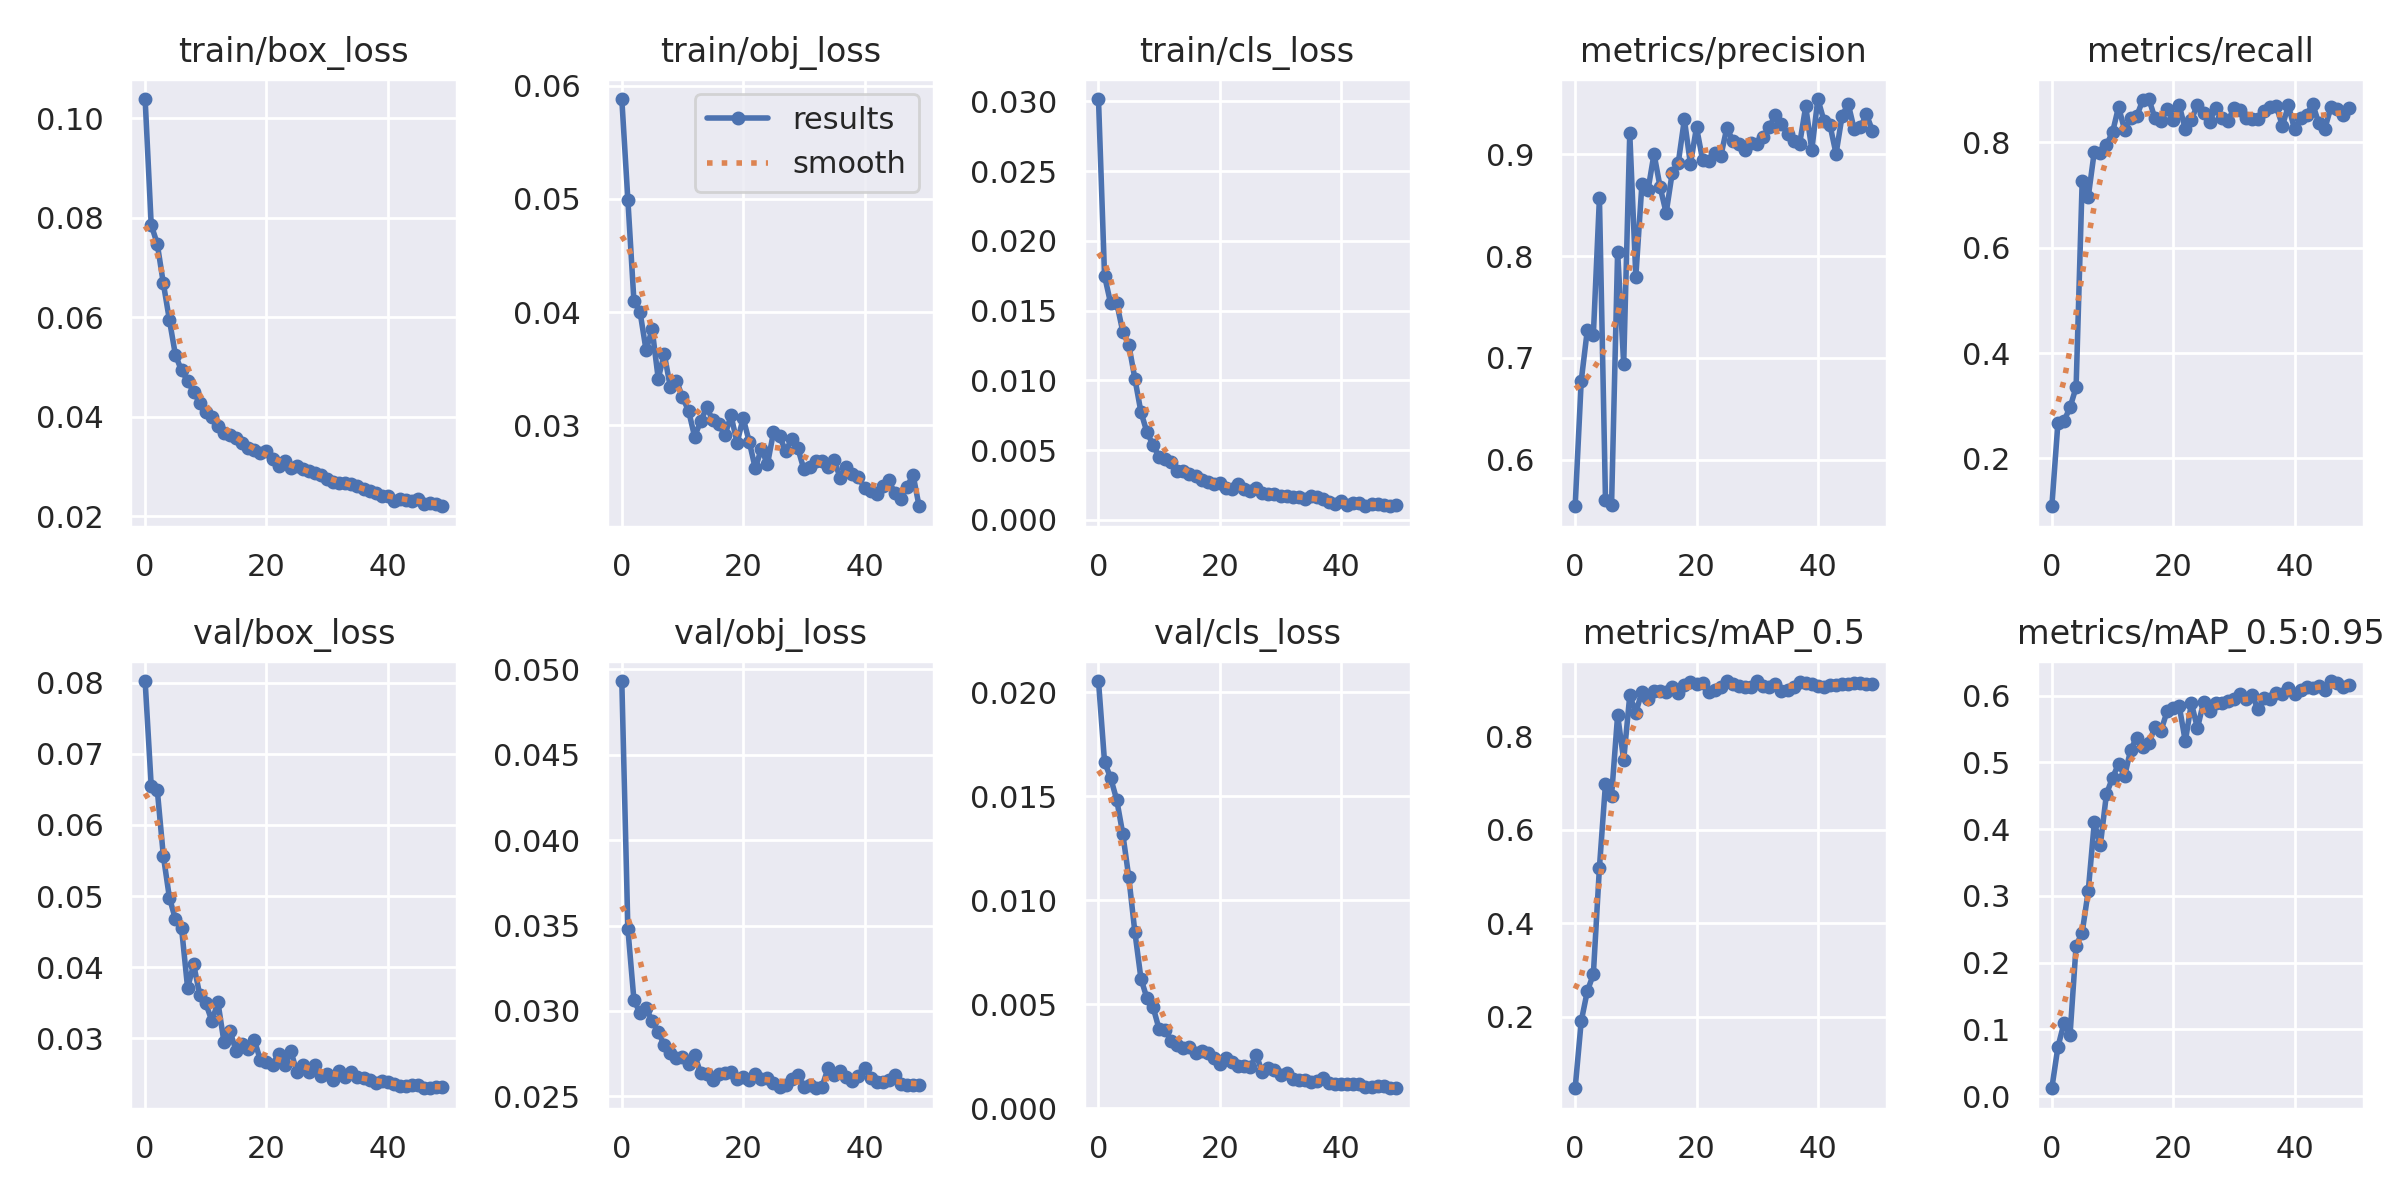

The file beside this chart, header and first rows:
epoch, train/box_loss, train/obj_loss, train/cls_loss, metrics/precision, metrics/recall, metrics/mAP_0.5, metrics/mAP_0.5:0.95, val/box_loss, val/obj_loss, val/cls_loss, x/lr0, x/lr1, x/lr2
0, 0.1038, 0.05883, 0.03017, 0.5541, 0.1094, 0.04636, 0.01194, 0.08025, 0.0493, 0.02053, 0.07034, 0.003295, 0.003295
1, 0.07857, 0.04992, 0.01749, 0.6773, 0.2665, 0.1897, 0.07357, 0.06554, 0.03481, 0.01665, 0.04021, 0.006497, 0.006497
2, 0.07472, 0.04094, 0.01552, 0.727, 0.2711, 0.2541, 0.1094, 0.06495, 0.03064, 0.01588, 0.009946, 0.009568, 0.009568
3, 0.06682, 0.04002, 0.01555, 0.7226, 0.2969, 0.2905, 0.09156, 0.05566, 0.02988, 0.01483, 0.009406, 0.009406, 0.009406
4, 0.05946, 0.03663, 0.0135, 0.857, 0.3351, 0.5192, 0.2257, 0.04979, 0.03019, 0.0132, 0.009406, 0.009406, 0.009406
5, 0.05235, 0.03848, 0.01255, 0.5599, 0.7258, 0.6991, 0.2449, 0.04672, 0.02941, 0.01109, 0.009208, 0.009208, 0.009208
6, 0.0493, 0.03411, 0.01011, 0.5554, 0.696, 0.6727, 0.3072, 0.04551, 0.02877, 0.008467, 0.00901, 0.00901, 0.00901
7, 0.04721, 0.03629, 0.007717, 0.8044, 0.7823, 0.8457, 0.4102, 0.03708, 0.028, 0.006232, 0.008812, 0.008812, 0.008812
8, 0.04494, 0.03335, 0.006264, 0.6938, 0.7792, 0.7496, 0.3765, 0.04038, 0.02754, 0.005281, 0.008614, 0.008614, 0.008614
9, 0.0428, 0.03394, 0.005361, 0.9206, 0.7952, 0.8879, 0.4526, 0.03609, 0.02723, 0.004863, 0.008416, 0.008416, 0.008416
10, 0.04099, 0.03246, 0.004479, 0.7798, 0.8186, 0.851, 0.4771, 0.0349, 0.02729, 0.003795, 0.008218, 0.008218, 0.008218
11, 0.03995, 0.03127, 0.004329, 0.8704, 0.8671, 0.8958, 0.4976, 0.03243, 0.02692, 0.003784, 0.00802, 0.00802, 0.00802
12, 0.03824, 0.02899, 0.004107, 0.8648, 0.823, 0.8793, 0.4796, 0.03505, 0.02742, 0.003229, 0.007822, 0.007822, 0.007822
13, 0.0368, 0.03035, 0.00353, 0.9004, 0.8467, 0.8983, 0.5192, 0.02943, 0.02636, 0.003055, 0.007624, 0.007624, 0.007624
14, 0.03635, 0.03156, 0.003528, 0.8679, 0.8497, 0.8982, 0.5372, 0.031, 0.02629, 0.0029, 0.007426, 0.007426, 0.007426
15, 0.03571, 0.03042, 0.003285, 0.8424, 0.8804, 0.8957, 0.5236, 0.02816, 0.02594, 0.002966, 0.007228, 0.007228, 0.007228
16, 0.03482, 0.03005, 0.003141, 0.882, 0.882, 0.9064, 0.5289, 0.02917, 0.02633, 0.002636, 0.00703, 0.00703, 0.00703
17, 0.03362, 0.02911, 0.002879, 0.8919, 0.8452, 0.8934, 0.5531, 0.02844, 0.02635, 0.002765, 0.006832, 0.006832, 0.006832
18, 0.03334, 0.03085, 0.002712, 0.9343, 0.8397, 0.9093, 0.5476, 0.02974, 0.02642, 0.002644, 0.006634, 0.006634, 0.006634
19, 0.03261, 0.02844, 0.002543, 0.8904, 0.8639, 0.9157, 0.5765, 0.0269, 0.02604, 0.002432, 0.006436, 0.006436, 0.006436
20, 0.03313, 0.03062, 0.002618, 0.9266, 0.842, 0.9131, 0.5819, 0.02664, 0.02615, 0.002112, 0.006238, 0.006238, 0.006238
21, 0.03149, 0.02854, 0.002264, 0.8948, 0.8697, 0.9152, 0.5845, 0.02626, 0.02595, 0.002439, 0.00604, 0.00604, 0.00604
22, 0.03009, 0.02617, 0.002228, 0.8935, 0.825, 0.8947, 0.5315, 0.0278, 0.02634, 0.002237, 0.005842, 0.005842, 0.005842
23, 0.03115, 0.02791, 0.002546, 0.9013, 0.8431, 0.8987, 0.5887, 0.02619, 0.02604, 0.002012, 0.005644, 0.005644, 0.005644
24, 0.02966, 0.02653, 0.002204, 0.898, 0.8706, 0.9066, 0.5513, 0.02825, 0.02608, 0.002036, 0.005446, 0.005446, 0.005446
25, 0.03002, 0.02935, 0.002054, 0.926, 0.8554, 0.9187, 0.5899, 0.02525, 0.02581, 0.001977, 0.005248, 0.005248, 0.005248
26, 0.02953, 0.02904, 0.002256, 0.9132, 0.8386, 0.9126, 0.5776, 0.0263, 0.02557, 0.002566, 0.00505, 0.00505, 0.00505
27, 0.02906, 0.02767, 0.001914, 0.91, 0.8652, 0.908, 0.5897, 0.0253, 0.02569, 0.001739, 0.004852, 0.004852, 0.004852
28, 0.02862, 0.02877, 0.001871, 0.9042, 0.846, 0.9061, 0.589, 0.02618, 0.02605, 0.001929, 0.004654, 0.004654, 0.004654
29, 0.02822, 0.02798, 0.001878, 0.9108, 0.8402, 0.9064, 0.5926, 0.02465, 0.02628, 0.00184, 0.004456, 0.004456, 0.004456
30, 0.02755, 0.0261, 0.00169, 0.9103, 0.864, 0.9179, 0.5947, 0.02494, 0.02558, 0.001607, 0.004258, 0.004258, 0.004258
31, 0.02684, 0.02625, 0.001674, 0.9173, 0.8613, 0.9077, 0.6028, 0.02416, 0.02567, 0.001675, 0.00406, 0.00406, 0.00406
32, 0.02671, 0.0268, 0.00164, 0.9266, 0.8466, 0.9062, 0.5949, 0.02539, 0.02548, 0.001426, 0.003862, 0.003862, 0.003862
33, 0.02678, 0.02686, 0.001633, 0.9387, 0.8436, 0.9115, 0.6003, 0.02455, 0.02558, 0.00137, 0.003664, 0.003664, 0.003664
34, 0.02646, 0.02625, 0.00148, 0.93, 0.8445, 0.8981, 0.5799, 0.02523, 0.02666, 0.001373, 0.003466, 0.003466, 0.003466
35, 0.02613, 0.02694, 0.001669, 0.9197, 0.859, 0.8993, 0.5963, 0.02457, 0.02627, 0.001247, 0.003268, 0.003268, 0.003268
36, 0.02557, 0.02531, 0.001654, 0.9132, 0.8677, 0.9069, 0.5947, 0.02434, 0.0265, 0.00129, 0.00307, 0.00307, 0.00307
37, 0.02508, 0.02629, 0.0015, 0.9102, 0.8687, 0.9168, 0.6047, 0.0241, 0.02613, 0.001481, 0.002872, 0.002872, 0.002872
38, 0.02475, 0.02564, 0.001244, 0.9471, 0.8311, 0.9137, 0.6026, 0.02374, 0.0259, 0.001215, 0.002674, 0.002674, 0.002674
39, 0.02415, 0.02537, 0.001103, 0.9043, 0.8698, 0.9127, 0.6118, 0.02395, 0.02621, 0.001159, 0.002476, 0.002476, 0.002476
40, 0.02402, 0.02447, 0.001349, 0.9543, 0.8242, 0.9078, 0.6027, 0.02381, 0.02664, 0.001164, 0.002278, 0.002278, 0.002278
41, 0.02316, 0.02414, 0.001028, 0.9331, 0.8455, 0.9061, 0.6089, 0.02356, 0.02608, 0.001158, 0.00208, 0.00208, 0.00208
42, 0.02353, 0.02394, 0.001219, 0.9286, 0.8519, 0.9097, 0.613, 0.02333, 0.02585, 0.001176, 0.001882, 0.001882, 0.001882
43, 0.02329, 0.0246, 0.001225, 0.9005, 0.8723, 0.9112, 0.6109, 0.02327, 0.02587, 0.001155, 0.001684, 0.001684, 0.001684
44, 0.02311, 0.02513, 0.0009681, 0.9379, 0.8357, 0.9122, 0.615, 0.02337, 0.02594, 0.001034, 0.001486, 0.001486, 0.001486
45, 0.02355, 0.02396, 0.001095, 0.9496, 0.8256, 0.9113, 0.6078, 0.02345, 0.02623, 0.001004, 0.001288, 0.001288, 0.001288
46, 0.02241, 0.02348, 0.001125, 0.9245, 0.8668, 0.9147, 0.6219, 0.02302, 0.02572, 0.001067, 0.00109, 0.00109, 0.00109
47, 0.02266, 0.02452, 0.001089, 0.9264, 0.8636, 0.9139, 0.6194, 0.02296, 0.02565, 0.001065, 0.000892, 0.000892, 0.000892
48, 0.02253, 0.0256, 0.0009667, 0.9393, 0.8507, 0.9117, 0.6137, 0.02315, 0.02564, 0.0009809, 0.000694, 0.000694, 0.000694
49, 0.02202, 0.02282, 0.001062, 0.9232, 0.8659, 0.9124, 0.616, 0.02317, 0.02567, 0.0009659, 0.000496, 0.000496, 0.000496
